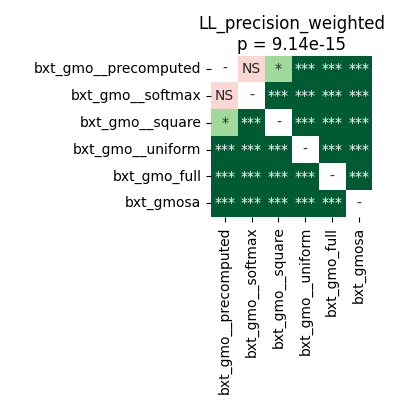

The file beside this chart, header and first rows:
	bxt_gmo__precomputed	bxt_gmo__softmax	bxt_gmo__square	bxt_gmo__uniform	bxt_gmo_full	bxt_gmosa
bxt_gmo__precomputed	1.0	0.08325	0.01177	3.814697265625e-05	3.814697265625e-05	3.814697265625e-05
bxt_gmo__softmax	0.08325	1.0	0.0001761	3.814697265625e-05	3.814697265625e-05	3.814697265625e-05
bxt_gmo__square	0.01177	0.0001761	1.0	3.814697265625e-05	3.814697265625e-05	3.814697265625e-05
bxt_gmo__uniform	3.814697265625e-05	3.814697265625e-05	3.814697265625e-05	1.0	3.814697265625e-05	3.814697265625e-05
bxt_gmo_full	3.814697265625e-05	3.814697265625e-05	3.814697265625e-05	3.814697265625e-05	1.0	3.814697265625e-05
bxt_gmosa	3.814697265625e-05	3.814697265625e-05	3.814697265625e-05	3.814697265625e-05	3.814697265625e-05	1.0
